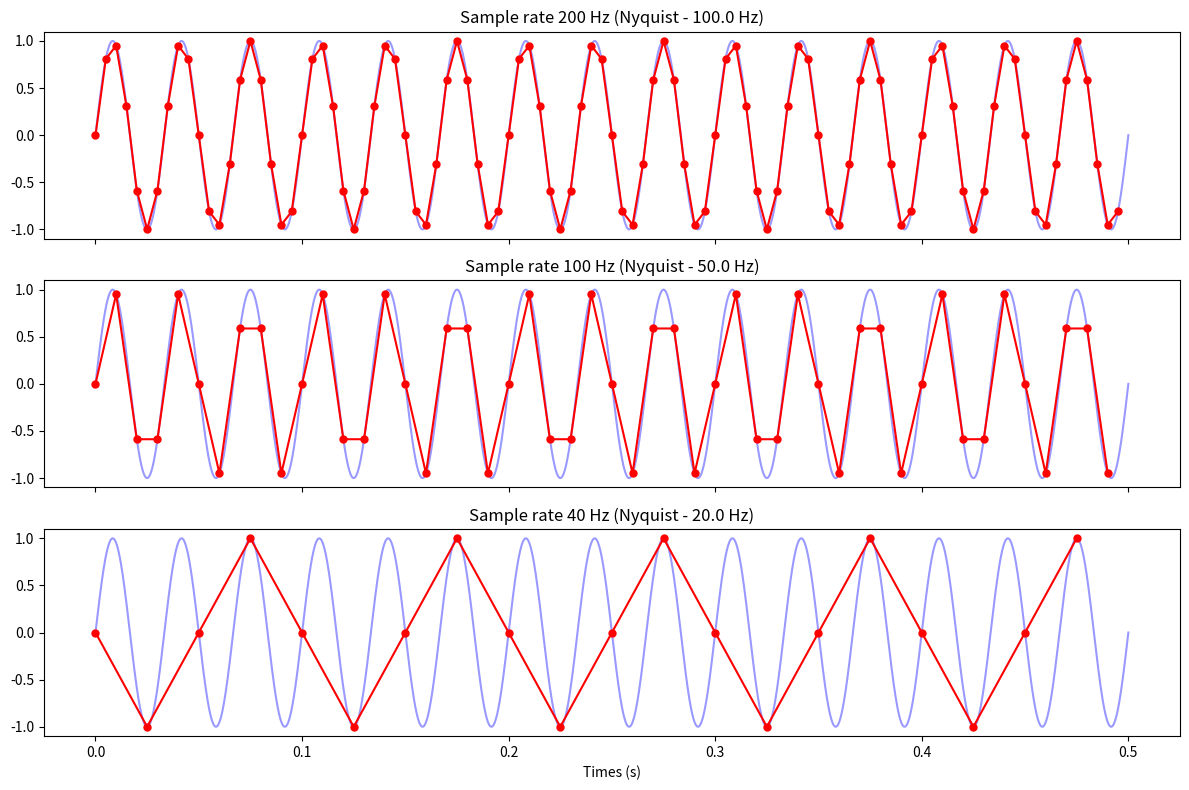

Recreate this plot in Python.
import numpy as np
import matplotlib.pyplot as plt

#a 30 hz sine sampled at different rates
duration = 0.5 # half a second
t_truth = np.linspace(0, duration, 5000)
truth = np.sin(2 * np.pi * 30 * t_truth)

fig, axes = plt.subplots(3, 1, figsize=(12, 8), sharex=True)
for ax, fs in zip(axes, [200, 100, 40]):
    t_s = np.arange(0, duration, 1/fs)
    s = np.sin(2 * np.pi * 30 * t_s)
    ax.plot(t_truth, truth, 'b-', alpha=0.4, label="True 30hz signal")
    ax.plot(t_s, s, 'ro-', markersize=5, label=f"Sampled at {fs} Hz")
    ax.set_title(f"Sample rate {fs} Hz (Nyquist - {fs/2} Hz)")
axes[-1].set_xlabel("Times (s)")
plt.tight_layout()
plt.show()
